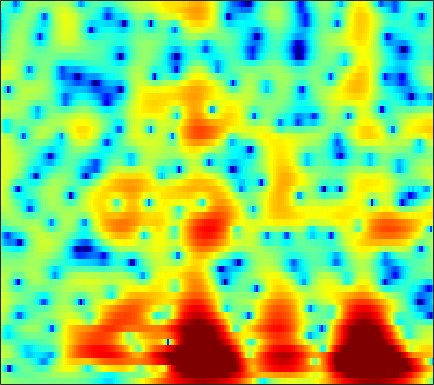

The data file committed next to this chart (first rows):
1.6416, 1.436, 1.162, 0.89247, 0.69984, 0.45815, 0.23692, 0.086574, -0.097662, -0.25905, -0.38675, -0.46086, -0.53326, -0.58666, -0.61369, -0.63479, -0.63471, -0.61749, -0.57919, -0.53162, -0.46684, -0.41289, -0.33525, -0.25875
1.483, 0.8276, 0.007017, -0.705, -1.141, -1.569, -1.817, -1.895, -1.885, -1.792, -1.651, -1.534, -1.375, -1.216, -1.097, -0.942, -0.7795, -0.6508, -0.4577, -0.2323, 0.02174, 0.2275, 0.5122, 0.7984
-0.5428, -3.099, -7.976, -18.16, -23.62, -10.83, -6.442, -4.51, -2.819, -1.757, -1.153, -0.9364, -0.8892, -1.094, -1.389, -1.956, -2.673, -3.236, -3.837, -3.975, -3.431, -2.626, -1.27, 0.1694
1.755, 1.058, 0.2389, -0.3798, -0.6753, -0.8762, -0.951, -0.985, -1.071, -1.257, -1.593, -1.955, -2.566, -3.308, -3.991, -5.122, -6.595, -7.978, -10.17, -12.2, -12.32, -10.51, -7.316, -4.403
3.233, 3.229, 3.014, 2.57, 2.099, 1.31, 0.3064, -0.6017, -2.047, -3.815, -5.842, -7.393, -8.912, -9.214, -8.812, -8.111, -7.578, -7.41, -7.477, -7.911, -8.79, -9.719, -11.05, -11.49
2.896, 2.664, 2.235, 1.645, 1.094, 0.2049, -0.8917, -1.843, -3.295, -4.963, -6.722, -7.88, -8.683, -8.422, -7.746, -6.706, -5.776, -5.197, -4.637, -4.345, -4.266, -4.25, -4.13, -3.808
0.403, -0.1606, -0.8534, -1.458, -1.846, -2.281, -2.651, -2.893, -3.174, -3.374, -3.523, -3.617, -3.65, -3.558, -3.415, -3.204, -2.98, -2.807, -2.574, -2.304, -1.964, -1.662, -1.161, -0.5447
-2.459, -4.28, -6.596, -7.822, -7.563, -6.279, -4.833, -3.89, -2.895, -2.118, -1.527, -1.195, -0.8659, -0.6326, -0.5203, -0.4589, -0.4792, -0.5529, -0.737, -0.9628, -1.174, -1.294, -1.327, -1.063
-0.7421, -2.762, -5.309, -6.47, -6.015, -4.596, -3.101, -2.113, -1.041, -0.2192, 0.4235, 0.8224, 1.236, 1.492, 1.572, 1.541, 1.339, 1.042, 0.391, -0.6594, -2.28, -4.077, -7.864, -15.18
2.209, 1.359, 0.2761, -0.6965, -1.326, -2.043, -2.599, -2.884, -3.015, -2.863, -2.465, -2.037, -1.4, -0.8168, -0.4625, -0.1195, 0.04389, 0.03971, -0.1248, -0.4945, -1.019, -1.436, -1.929, -2.116
3.28, 2.518, 1.29, -0.2048, -1.526, -3.691, -6.615, -9.605, -14.51, -14.42, -9.969, -7.433, -5.055, -3.424, -2.517, -1.621, -1.051, -0.7721, -0.4904, -0.2717, -0.05164, 0.1397, 0.4347, 0.8109
4.352, 3.798, 2.855, 1.669, 0.6252, -0.9463, -2.693, -3.97, -5.258, -5.632, -5.112, -4.416, -3.535, -2.898, -2.598, -2.434, -2.485, -2.606, -2.771, -2.78, -2.499, -2.081, -1.321, -0.4043
4.643, 4.329, 3.791, 3.12, 2.556, 1.782, 1.047, 0.5251, -0.0797, -0.5522, -0.931, -1.184, -1.535, -2.003, -2.53, -3.571, -5.074, -6.667, -9.882, -14.89, -15.99, -11.62, -7.049, -4
3.939, 3.671, 3.197, 2.619, 2.133, 1.46, 0.8284, 0.405, -0.06063, -0.3891, -0.6472, -0.8402, -1.121, -1.485, -1.861, -2.55, -3.485, -4.34, -5.542, -6.418, -6.415, -5.753, -4.337, -2.777
3.172, 2.787, 2.04, 1.059, 0.1759, -1.185, -2.543, -3.329, -3.78, -3.49, -2.739, -2.121, -1.415, -0.9214, -0.6723, -0.5109, -0.5592, -0.6601, -0.808, -0.9315, -0.9558, -0.8836, -0.6665, -0.3471
3.206, 2.813, 1.929, 0.5537, -0.8749, -3.569, -7.952, -13.97, -19.85, -9.251, -4.803, -2.733, -0.8451, 0.3708, 0.9683, 1.449, 1.662, 1.672, 1.505, 1.167, 0.7103, 0.3192, -0.2228, -0.7224
2.796, 2.682, 2.295, 1.636, 1.011, 0.08776, -0.8265, -1.307, -1.47, -1.06, -0.2555, 0.3944, 1.182, 1.807, 2.121, 2.316, 2.291, 2.095, 1.57, 0.7445, -0.463, -1.686, -3.854, -6.821
1.435, 1.519, 1.523, 1.413, 1.273, 1.086, 0.9425, 0.8927, 0.907, 1.018, 1.234, 1.431, 1.666, 1.855, 1.942, 1.935, 1.746, 1.461, 0.8871, 0.05043, -1.107, -2.216, -4.001, -6.121
0.2727, 0.3394, 0.3538, 0.3415, 0.3125, 0.2654, 0.2726, 0.2998, 0.4049, 0.5878, 0.8041, 0.9918, 1.259, 1.482, 1.609, 1.713, 1.676, 1.569, 1.296, 0.8532, 0.2675, -0.2505, -1.029, -1.804
-0.8285, -0.9725, -1.229, -1.483, -1.635, -1.801, -1.89, -1.879, -1.715, -1.353, -0.8622, -0.4289, 0.2117, 0.8431, 1.259, 1.717, 2.064, 2.239, 2.317, 2.246, 2.036, 1.798, 1.361, 0.8462
-2.804, -3.439, -4.248, -5.043, -5.532, -6.092, -6.641, -6.923, -7.015, -6.46, -5.11, -3.83, -2.129, -0.5754, 0.4437, 1.528, 2.373, 2.824, 3.229, 3.443, 3.463, 3.371, 3.125, 2.71
-6.665, -8.613, -11.11, -12.53, -12.67, -12.43, -12.98, -14.54, -20.72, -26.01, -12.94, -8.461, -4.493, -1.823, -0.2879, 1.287, 2.395, 2.967, 3.498, 3.784, 3.865, 3.805, 3.633, 3.314
-7.824, -10.53, -14.8, -17.01, -14.44, -11.56, -9.827, -9.164, -8.186, -7.116, -5.321, -3.81, -1.892, -0.1572, 0.8628, 1.936, 2.657, 3.009, 3.247, 3.21, 3.005, 2.767, 2.404, 2.121
-4.048, -4.214, -4.325, -4.17, -3.996, -3.348, -2.684, -2.171, -1.466, -0.7486, -0.02507, 0.5575, 1.298, 1.939, 2.357, 2.705, 2.817, 2.752, 2.334, 1.564, 0.3815, -0.7097, -2.307, -3.265
-2.198, -1.264, -0.5272, 0.07363, 0.3337, 0.6329, 0.8342, 1.002, 1.07, 1.174, 1.231, 1.266, 1.373, 1.419, 1.486, 1.532, 1.485, 1.277, 0.689, -0.286, -2.012, -3.93, -8.022, -13.6
0.5982, 1.063, 1.49, 1.653, 1.735, 1.592, 1.3, 0.9856, 0.4397, -0.2746, -1.071, -1.741, -2.482, -2.878, -2.89, -2.431, -1.752, -1.34, -0.8983, -0.7882, -0.945, -1.189, -1.482, -1.496
2.992, 2.898, 2.74, 2.392, 2.036, 1.438, 0.6571, -0.1162, -1.263, -2.889, -4.98, -7.115, -11.49, -17.15, -15.51, -9.674, -6.03, -4.103, -2.221, -1.013, -0.1457, 0.2923, 0.7406, 1.041
4.06, 3.71, 3.056, 2.284, 1.536, 0.4974, -0.6493, -1.525, -2.805, -4.037, -5.486, -6.582, -8.117, -8.858, -8.492, -6.73, -4.708, -3.24, -1.675, -0.4189, 0.5345, 1.096, 1.591, 1.854
4.54, 3.969, 2.863, 1.502, 0.2129, -1.742, -3.788, -5.098, -6.274, -6.259, -5.947, -5.528, -5.008, -4.384, -3.796, -2.967, -2.041, -1.236, -0.3348, 0.5881, 1.298, 1.752, 2.162, 2.378
4.818, 4.175, 2.917, 1.155, -0.6072, -3.875, -8.909, -15.69, -22.37, -11.66, -7.754, -6.166, -4.718, -3.828, -3.27, -2.637, -1.932, -1.376, -0.5778, 0.2792, 1.044, 1.518, 2.052, 2.385
4.785, 4.418, 3.673, 2.496, 1.433, -0.2562, -2.091, -3.22, -4.253, -4.49, -4.494, -4.453, -4.697, -5.112, -5.623, -6.03, -5.857, -5.351, -4.03, -2.676, -1.321, -0.4544, 0.4746, 1.131
4.468, 4.533, 4.356, 3.896, 3.419, 2.622, 1.727, 1.017, 0.0714, -0.9404, -2.072, -3.072, -4.842, -7.28, -10.02, -16.23, -27.55, -16.52, -10.1, -6.78, -4.58, -3.333, -2.092, -1.168
4.125, 4.397, 4.486, 4.376, 4.138, 3.673, 3.06, 2.498, 1.643, 0.633, -0.547, -1.56, -3.15, -4.907, -6.394, -8.132, -8.987, -9.027, -8.202, -7.319, -6.438, -5.921, -5.25, -4.569
4.058, 4.292, 4.416, 4.383, 4.221, 3.894, 3.418, 2.964, 2.276, 1.469, 0.5591, -0.1944, -1.21, -2.344, -3.148, -4.208, -5.212, -5.874, -6.879, -7.865, -9.041, -10.04, -11.01, -10.88
4.113, 4.251, 4.334, 4.219, 4.066, 3.73, 3.286, 2.889, 2.296, 1.633, 0.9586, 0.4067, -0.3305, -1.128, -1.719, -2.633, -3.673, -4.543, -5.988, -7.925, -10.63, -13.56, -20.27, -23.2
4.222, 4.277, 4.192, 3.943, 3.681, 3.203, 2.628, 2.175, 1.512, 0.898, 0.3265, -0.009351, -0.4449, -0.769, -1.071, -1.502, -2.048, -2.623, -3.47, -4.602, -5.928, -6.896, -7.998, -8.458
4.634, 4.474, 4.076, 3.611, 3.129, 2.4, 1.476, 0.6785, -0.4971, -1.572, -2.307, -2.385, -1.988, -1.327, -0.8664, -0.3548, -0.1027, -0.07039, -0.2847, -0.6293, -1.226, -1.734, -2.511, -3.396
4.213, 3.513, 2.669, 1.983, 1.529, 0.8561, -0.1342, -1.412, -3.888, -8.466, -16.14, -13.43, -6.415, -2.792, -0.94, 0.6491, 1.638, 2.147, 2.459, 2.502, 2.348, 2.028, 1.373, 0.3797
-0.2593, -2.915, -6.184, -6.282, -4.593, -2.948, -2.253, -2.335, -3.067, -4.219, -4.988, -4.705, -3.395, -1.782, -0.7633, 0.3471, 1.18, 1.638, 2.165, 2.454, 2.627, 2.629, 2.477, 2.134
-0.9238, -3.449, -6.47, -6.331, -4.771, -2.856, -1.692, -1.146, -0.9147, -0.9258, -1.036, -1.167, -1.28, -1.366, -1.471, -1.567, -1.499, -1.36, -0.8304, -0.18, 0.4833, 0.956, 1.436, 1.757
2.866, 2.133, 1.397, 0.967, 0.8835, 0.948, 1.063, 1.108, 1.003, 0.75, 0.3045, -0.2246, -1.16, -2.538, -3.913, -6.275, -8.779, -9.447, -7.6, -4.838, -2.692, -1.487, -0.3351, 0.4023
4.166, 3.772, 3.302, 2.914, 2.715, 2.522, 2.381, 2.23, 2.021, 1.654, 1.061, 0.4677, -0.6562, -2.284, -3.862, -6.774, -10.17, -11.35, -8.847, -5.764, -3.634, -2.526, -1.581, -1.141
3.373, 2.923, 2.368, 2.008, 1.862, 1.833, 1.922, 2.018, 2.104, 2.06, 1.844, 1.568, 1.003, 0.2894, -0.319, -1.136, -1.762, -2.004, -2.029, -1.75, -1.472, -1.345, -1.429, -1.835
1.126, -0.004098, -1.506, -2.379, -2.313, -1.399, -0.1893, 0.6629, 1.507, 2.088, 2.427, 2.512, 2.488, 2.342, 2.148, 1.894, 1.606, 1.426, 1.171, 0.872, 0.5369, 0.1729, -0.485, -1.407
-0.5079, -2.877, -8.106, -23.03, -13.71, -5.817, -2.168, -0.4893, 0.9939, 1.896, 2.417, 2.636, 2.791, 2.821, 2.812, 2.756, 2.662, 2.542, 2.336, 1.993, 1.495, 1.001, 0.1754, -0.8705
1.947, 1.01, -0.2172, -1.001, -1.031, -0.425, 0.3818, 0.9154, 1.383, 1.535, 1.44, 1.298, 1.078, 0.9723, 1.038, 1.223, 1.492, 1.639, 1.71, 1.591, 1.183, 0.702, -0.197, -1.371
4.337, 4.075, 3.706, 3.367, 3.16, 2.904, 2.605, 2.273, 1.595, 0.5683, -0.8857, -2.263, -4.212, -5.219, -4.77, -3.136, -1.514, -0.5619, 0.2318, 0.5509, 0.4196, 0.02043, -0.9284, -2.383
4.482, 4.478, 4.419, 4.294, 4.133, 3.784, 3.25, 2.673, 1.592, 0.03198, -2.231, -4.664, -9.528, -14.79, -11.3, -6.293, -3.315, -1.869, -0.6651, -0.108, -0.04442, -0.3147, -1.098, -2.411
2.106, 2.452, 2.824, 3.072, 3.144, 3.077, 2.802, 2.445, 1.761, 0.8508, -0.2533, -1.133, -2.18, -2.751, -2.758, -2.308, -1.638, -1.14, -0.612, -0.3224, -0.2692, -0.3935, -0.7891, -1.437
-1.662, -0.6991, 0.3598, 1.141, 1.56, 1.919, 2.042, 1.997, 1.778, 1.405, 0.9172, 0.511, 0.007353, -0.4133, -0.6633, -0.8591, -0.931, -0.931, -0.8575, -0.735, -0.6371, -0.5823, -0.5565, -0.6001
-4.581, -3.059, -1.472, -0.2632, 0.4414, 1.127, 1.56, 1.732, 1.769, 1.602, 1.27, 0.9264, 0.3684, -0.2816, -0.792, -1.464, -2.036, -2.339, -2.498, -2.327, -1.893, -1.472, -0.8689, -0.3039
-5.12, -3.8, -2.222, -0.8787, -0.05257, 0.8139, 1.424, 1.707, 1.857, 1.752, 1.392, 0.9594, 0.1179, -1.023, -2.079, -3.788, -5.761, -7.132, -8.021, -7.157, -5.242, -3.762, -2.007, -0.5613
-6.332, -4.919, -3.155, -1.655, -0.7058, 0.3277, 1.068, 1.439, 1.685, 1.65, 1.302, 0.8213, -0.1385, -1.526, -2.922, -5.446, -9.111, -13.36, -20.22, -13.44, -8.204, -5.583, -2.965, -0.9356
-8.929, -6.872, -4.651, -2.857, -1.748, -0.5782, 0.2853, 0.7509, 1.128, 1.226, 1.043, 0.698, -0.009903, -1.033, -2.007, -3.528, -5.146, -6.193, -7.009, -6.895, -5.889, -4.76, -3.031, -1.241
-9.269, -7.351, -5.187, -3.455, -2.42, -1.321, -0.467, 0.02552, 0.5256, 0.8236, 0.9185, 0.8428, 0.499, -0.1305, -0.8072, -1.946, -3.398, -4.66, -6.486, -8.13, -8.528, -7.412, -4.852, -2.238
-8.168, -6.486, -4.842, -3.741, -3.171, -2.596, -2.109, -1.709, -1.072, -0.375, 0.2371, 0.5786, 0.7639, 0.6068, 0.2425, -0.6241, -2.003, -3.508, -6.44, -11.19, -15.7, -11.25, -5.691, -2.08
-5.315, -4.673, -4.331, -4.593, -5.203, -6.545, -7.974, -8.11, -6.454, -4.046, -2.019, -0.8959, 0.1469, 0.6986, 0.8376, 0.6656, 0.1674, -0.3589, -1.17, -1.827, -1.991, -1.644, -0.6819, 0.4948
-1.684, -1.948, -2.607, -3.801, -5.21, -8.167, -12.77, -14.81, -10.13, -5.766, -2.931, -1.448, -0.06073, 0.8167, 1.209, 1.467, 1.484, 1.391, 1.196, 0.9926, 0.8617, 0.8394, 0.9256, 1.133
